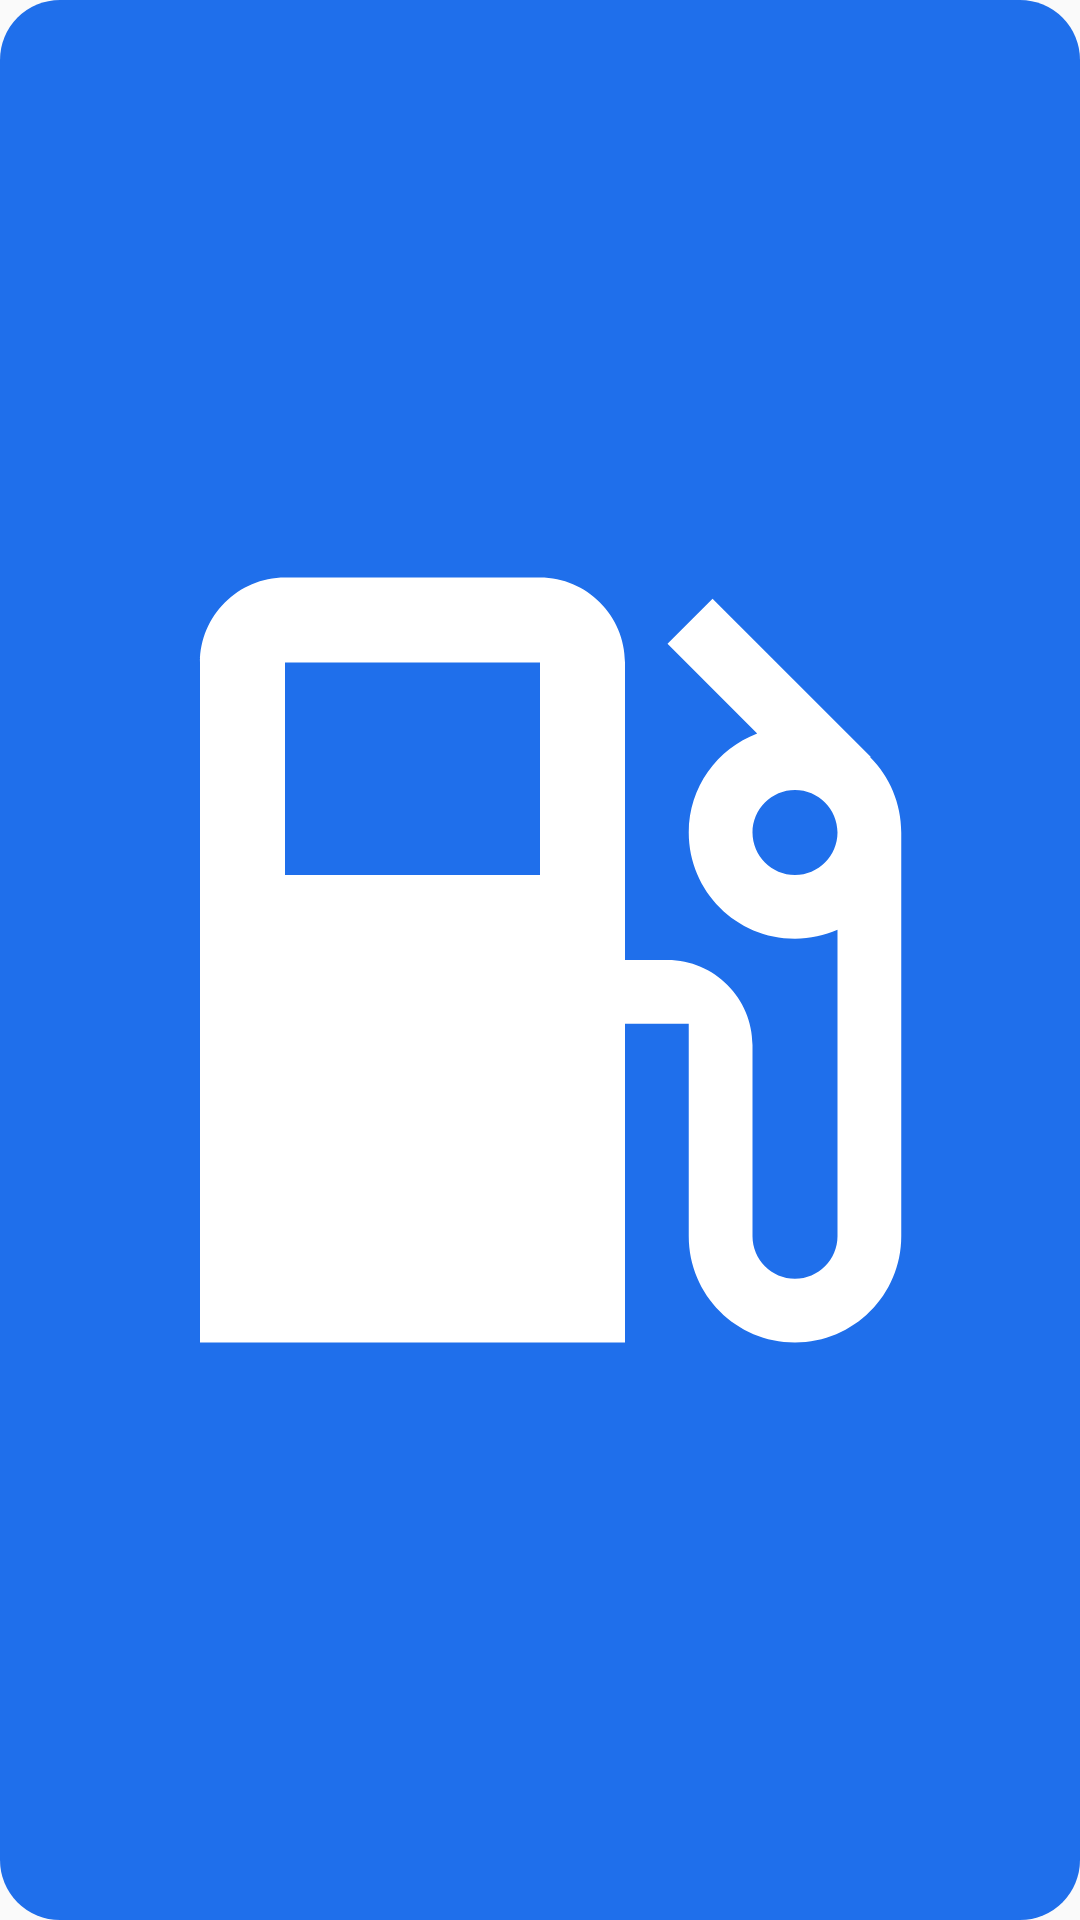

Write the Android layout XML for this screen, with the resource values it uses.
<!-- AndroidManifest.xml: application theme Theme.CarLifeManager -->
<!-- res/layout/widget_refuel_shortcut_1x1.xml -->
<?xml version="1.0" encoding="utf-8"?>
<FrameLayout xmlns:android="http://schemas.android.com/apk/res/android"
    android:id="@+id/widget_refuel_shortcut_root"
    android:layout_width="match_parent"
    android:layout_height="match_parent"
    android:background="@drawable/widget_refuel_shortcut_background"
    android:clickable="true"
    android:focusable="true"
    android:padding="10dp">

    <ImageView
        android:layout_width="match_parent"
        android:layout_height="match_parent"
        android:contentDescription="@string/widget_refuel_shortcut_label"
        android:src="@drawable/ic_widget_refuel" />
</FrameLayout>
<!-- resources referenced by this layout -->
<resources>
  <!-- drawable ic_widget_refuel (drawable) -->
  <?xml version="1.0" encoding="utf-8"?>
  <vector xmlns:android="http://schemas.android.com/apk/res/android"
      android:width="32dp"
      android:height="32dp"
      android:viewportWidth="24"
      android:viewportHeight="24">
      <path
          android:fillColor="#FFFFFF"
          android:pathData="M19.77,7.23l0.01,-0.01l-3.72,-3.72L15,4.56l2.11,2.11c-0.94,0.36 -1.61,1.26 -1.61,2.33c0,1.38 1.12,2.5 2.5,2.5c0.36,0 0.69,-0.08 1,-0.21v7.21c0,0.55 -0.45,1 -1,1s-1,-0.45 -1,-1V14c0,-1.1 -0.9,-2 -2,-2h-1V5c0,-1.1 -0.9,-2 -2,-2H6C4.9,3 4,3.9 4,5v16h10v-7.5h1.5v5c0,1.38 1.12,2.5 2.5,2.5s2.5,-1.12 2.5,-2.5V9c0,-0.69 -0.28,-1.32 -0.73,-1.77zM12,10H6V5h6v5zM18,10c-0.55,0 -1,-0.45 -1,-1s0.45,-1 1,-1s1,0.45 1,1S18.55,10 18,10z" />
  </vector>
  <!-- drawable widget_refuel_shortcut_background (drawable) -->
  <?xml version="1.0" encoding="utf-8"?>
  <shape xmlns:android="http://schemas.android.com/apk/res/android"
      android:shape="rectangle">
      <corners android:radius="20dp" />
      <solid android:color="@color/widget_refuel_shortcut_background" />
  </shape>
  <string name="widget_refuel_shortcut_label">給油を追加</string>
  <style name="Theme.CarLifeManager" parent="android:Theme.Material.Light.NoActionBar" />
  <color name="widget_refuel_shortcut_background">#1F6FEB</color>
</resources>
